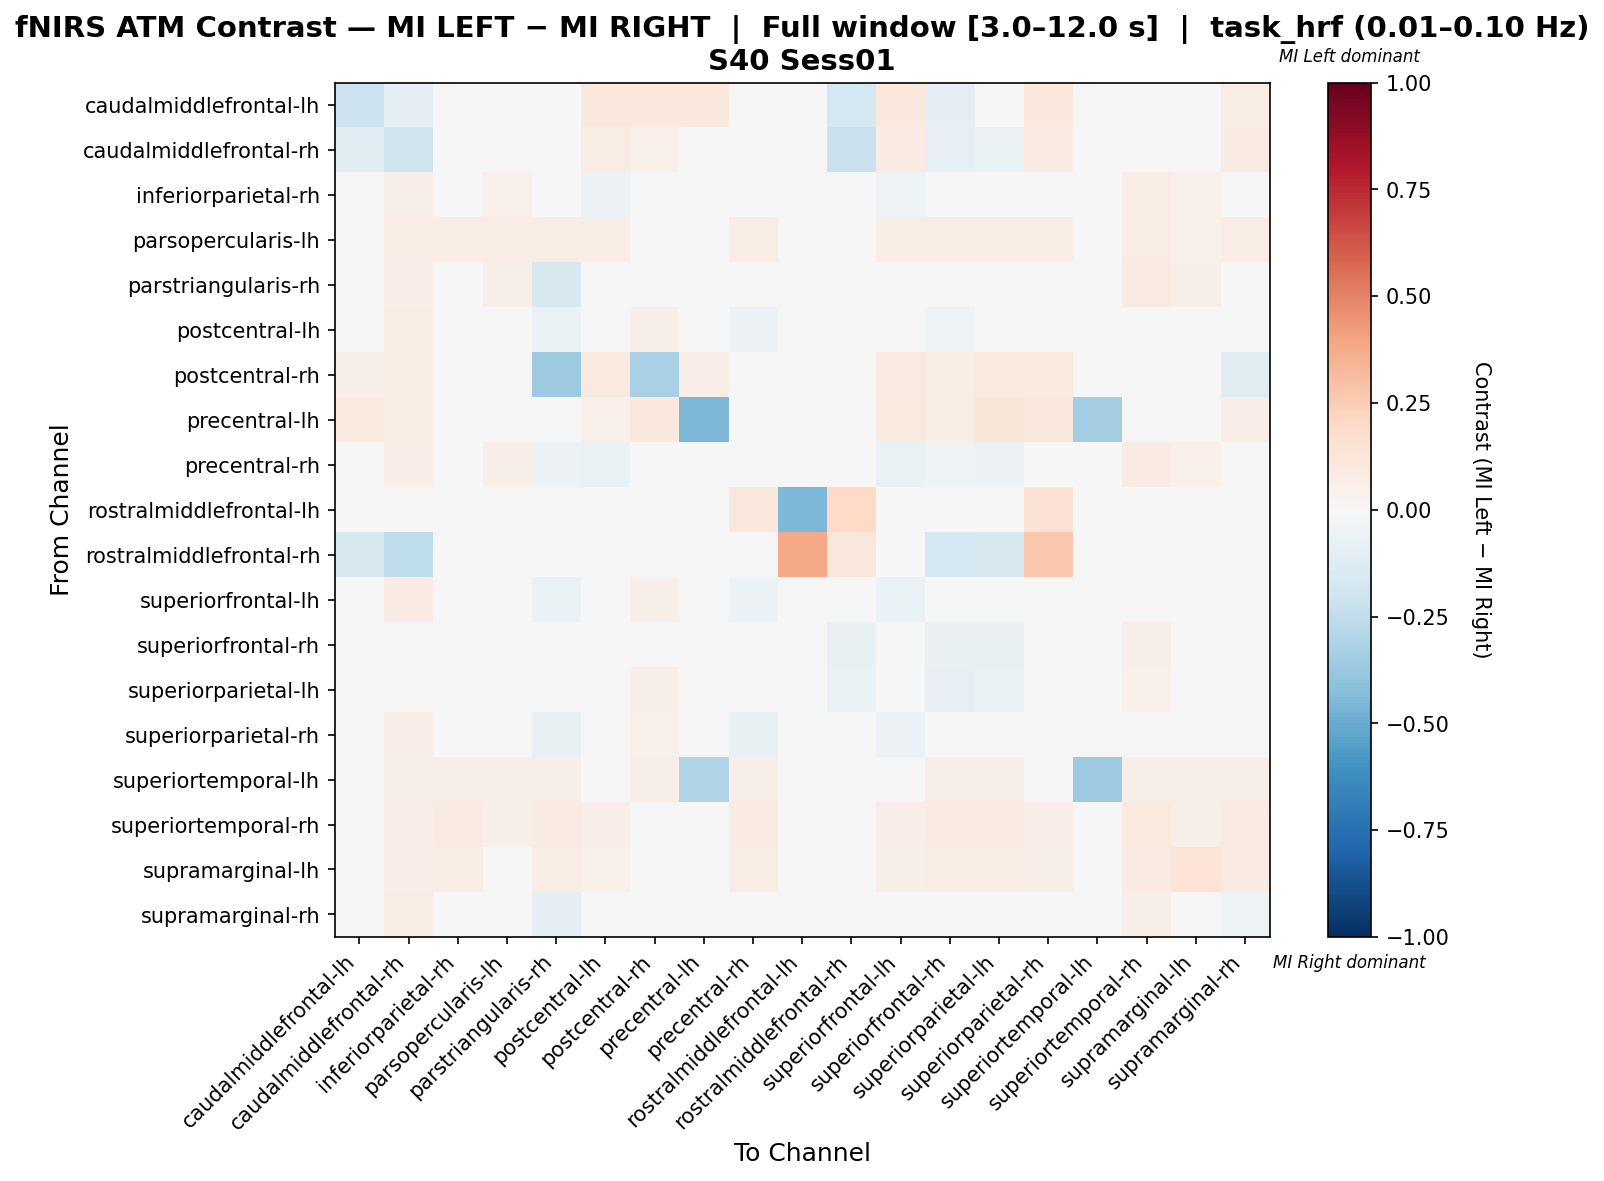

Data behind this chart, as committed beside it:
, caudalmiddlefrontal-lh, caudalmiddlefrontal-rh, inferiorparietal-rh, parsopercularis-lh, parstriangularis-rh, postcentral-lh, postcentral-rh, precentral-lh, precentral-rh, rostralmiddlefrontal-lh, rostralmiddlefrontal-rh, superiorfrontal-lh, superiorfrontal-rh, superiorparietal-lh, superiorparietal-rh, superiortemporal-lh, superiortemporal-rh, supramarginal-lh, supramarginal-rh
caudalmiddlefrontal-lh, -0.2148, -0.08792, 0.0, 0.0, 0.0, 0.1092, 0.1092, 0.1092, 0.0, 0.0, -0.1753, 0.1048, -0.09229, -0.04547, 0.1092, 0.0, 0.0, 0.0, 0.07424
caudalmiddlefrontal-rh, -0.1075, -0.2021, 0.04957, 0.03932, 0.04957, 0.07521, 0.05299, 0.03419, 0.04957, 0.0, -0.225, 0.07863, -0.08462, -0.06624, 0.08034, 0.01026, 0.04957, 0.03761, 0.07863
inferiorparietal-rh, 0.0, 0.06223, 0.02995, 0.05365, -0.04259, -0.05546, 0.02361, 0.0, -0.04044, 0.0, 0.0, -0.05117, -0.04044, -0.03829, -0.002234, 0.01288, 0.07511, 0.0515, -0.03829
parsopercularis-lh, 0.0, 0.07508, 0.07508, 0.07207, 0.07508, 0.07508, 0.03303, 0.0, 0.07508, 0.0, 0.0, 0.07508, 0.07508, 0.07508, 0.07508, 0.01802, 0.07508, 0.05105, 0.07508
parstriangularis-rh, 0.0, 0.06651, 0.03327, 0.05734, -0.1584, -0.03407, -0.02605, 0.0, -0.01374, 0.0, 0.0, -0.03178, -0.02229, -0.02854, 0.0004313, 0.01376, 0.08945, 0.05505, -0.0009214
postcentral-lh, 0.03949, 0.07267, -0.01555, 0.03949, -0.0699, -0.04879, 0.06161, 0.02268, -0.05903, 0.0, 0.0, -0.0304, -0.05075, -0.02705, 0.01011, -0.02313, 0.04423, 0.02844, 0.005873
postcentral-rh, 0.0575, 0.0775, 0.0275, 0.0275, -0.3614, 0.0975, -0.3242, 0.07, 0.0275, 0.0, 0.0, 0.09, 0.075, 0.0975, 0.0975, 0.01, 0.0275, 0.0275, -0.1244
precentral-lh, 0.09434, 0.07547, 0.0, 0.0, 0.0, 0.0533, 0.1057, -0.4467, 0.0, 0.0, 0.0, 0.09434, 0.0717, 0.1245, 0.1132, -0.35, 0.0, 0.0, 0.06415
precentral-rh, 0.0, 0.06561, 0.01183, 0.05656, -0.05552, -0.06317, 0.02489, 0.0, -0.02245, 0.02715, 0.0, -0.06457, -0.05325, -0.05552, -0.0268, 0.01357, 0.07919, 0.0543, 0.00818
rostralmiddlefrontal-lh, 0.0, 0.0, 0.0, 0.0, 0.0, 0.0, 0.0, 0.0, 0.1048, -0.4476, 0.2, 0.0, 0.0, 0.0, 0.1429, 0.0, 0.0, 0.0, 0.0
rostralmiddlefrontal-rh, -0.1604, -0.2547, 0.0, 0.0, 0.0, 0.0, 0.0, 0.0, 0.0, 0.375, 0.1119, 0.0, -0.1792, -0.1604, 0.2679, 0.0, 0.0, 0.0, 0.0
superiorfrontal-lh, 0.03648, 0.0796, -0.01073, 0.04146, -0.06955, -0.03842, 0.0597, 0.04146, -0.05886, 0.0, 0.0, -0.0635, -0.04339, -0.03344, -0.006704, -0.02748, 0.04809, 0.03317, 0.01211
superiorfrontal-rh, -0.03156, 0.003612, 0.01546, 0.04132, -0.02694, -0.009152, 0.04959, 0.0314, -0.01788, 0.0, -0.07407, -0.002143, -0.07701, -0.07331, 0.02173, 0.009917, 0.05785, 0.03967, 0.04151
superiorparietal-lh, -0.02623, 0.004507, 0.01286, 0.03582, -0.03745, 0.004884, 0.05587, 0.04871, -0.03015, 0.0, -0.06569, -0.006578, -0.08322, -0.06903, 0.03043, 0.008596, 0.05158, 0.03438, 0.0307
superiorparietal-rh, 0.03208, 0.06834, -0.0108, 0.03487, -0.07327, -0.037, 0.053, 0.04184, -0.07327, 0.02092, 0.01813, -0.05558, -0.04677, -0.02864, 0.01181, -0.00602, 0.04184, 0.02929, -0.02078
superiortemporal-lh, 0.0, 0.05882, 0.05882, 0.05882, 0.05882, -0.005006, 0.05882, -0.2979, 0.05882, 0.0, 0.0, -0.01564, 0.05882, 0.05882, 0.03755, -0.3661, 0.05882, 0.05882, 0.05882
superiortemporal-rh, 0.0, 0.06636, 0.08009, 0.05721, 0.08467, 0.06407, 0.02517, 0.0, 0.08009, 0.0, 0.0, 0.06636, 0.08009, 0.08238, 0.06865, 0.01373, 0.09382, 0.05492, 0.08238
supramarginal-lh, 0.0, 0.06515, 0.07492, 0.04886, 0.07166, 0.05212, 0.03583, 0.0, 0.07492, 0.0, 0.0, 0.05863, 0.07492, 0.07166, 0.06189, 0.01954, 0.07818, 0.1336, 0.07818
supramarginal-rh, 0.02896, 0.07666, -0.02338, 0.04259, -0.09825, -0.0226, -0.00921, 0.02896, -0.03964, 0.0, 0.0, -0.0192, -0.01238, -0.01238, -0.001233, 0.01022, 0.06133, 0.04089, -0.05133
